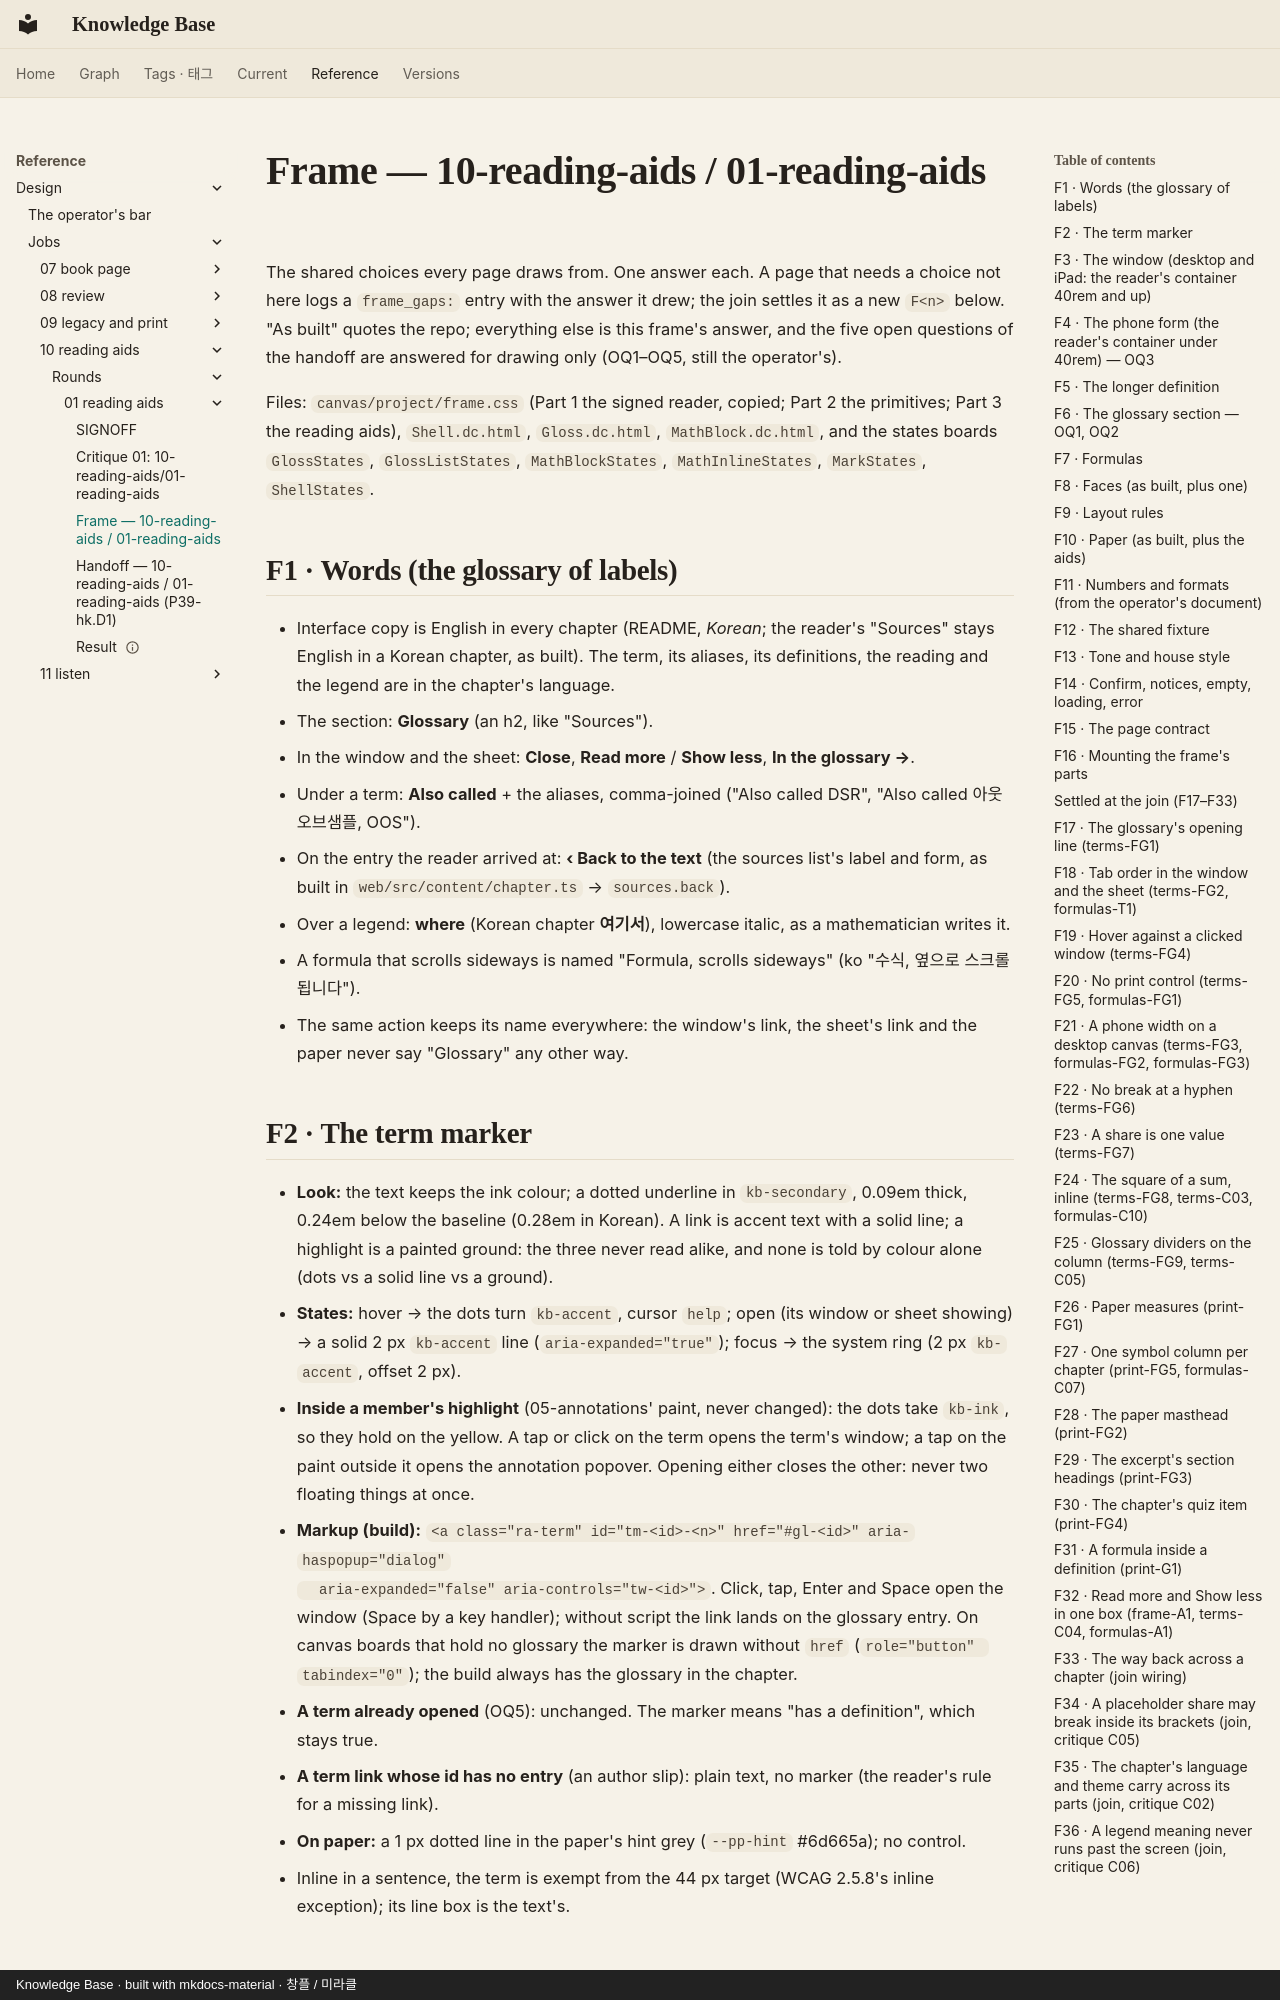

repository: leetusik/knowledge · page: reference/design/jobs/10-reading-aids/rounds/01-reading-aids/frame/index.html · generator: mkdocs · copyright: Knowledge Base · built with mkdocs-material · 창플 / 미라클

# Frame — 10-reading-aids / 01-reading-aids

The shared choices every page draws from. One answer each. A page that needs a choice not here logs a `frame_gaps:`
entry with the answer it drew; the join settles it as a new `F<n>` below. "As built" quotes the repo; everything else
is this frame's answer, and the five open questions of the handoff are answered for drawing only (OQ1–OQ5, still the
operator's).

Files: `canvas/project/frame.css` (Part 1 the signed reader, copied; Part 2 the primitives; Part 3 the reading aids),
`Shell.dc.html`, `Gloss.dc.html`, `MathBlock.dc.html`, and the states boards `GlossStates`, `GlossListStates`,
`MathBlockStates`, `MathInlineStates`, `MarkStates`, `ShellStates`.

## F1 · Words (the glossary of labels)

- Interface copy is English in every chapter (README, *Korean*; the reader's "Sources" stays English in a Korean
  chapter, as built). The term, its aliases, its definitions, the reading and the legend are in the chapter's language.
- The section: **Glossary** (an h2, like "Sources").
- In the window and the sheet: **Close**, **Read more** / **Show less**, **In the glossary →**.
- Under a term: **Also called** + the aliases, comma-joined ("Also called DSR", "Also called 아웃오브샘플, OOS").
- On the entry the reader arrived at: **‹ Back to the text** (the sources list's label and form, as built in
  `web/src/content/chapter.ts` → `sources.back`).
- Over a legend: **where** (Korean chapter **여기서**), lowercase italic, as a mathematician writes it.
- A formula that scrolls sideways is named "Formula, scrolls sideways" (ko "수식, 옆으로 스크롤됩니다").
- The same action keeps its name everywhere: the window's link, the sheet's link and the paper never say "Glossary"
  any other way.

## F2 · The term marker

- **Look:** the text keeps the ink colour; a dotted underline in `kb-secondary`, 0.09em thick, 0.24em below the
  baseline (0.28em in Korean). A link is accent text with a solid line; a highlight is a painted ground: the three never
  read alike, and none is told by colour alone (dots vs a solid line vs a ground).
- **States:** hover → the dots turn `kb-accent`, cursor `help`; open (its window or sheet showing) → a solid 2 px
  `kb-accent` line (`aria-expanded="true"`); focus → the system ring (2 px `kb-accent`, offset 2 px).
- **Inside a member's highlight** (05-annotations' paint, never changed): the dots take `kb-ink`, so they hold on the
  yellow. A tap or click on the term opens the term's window; a tap on the paint outside it opens the annotation
  popover. Opening either closes the other: never two floating things at once.
- **Markup (build):** `<a class="ra-term" id="tm-<id>-<n>" href="#gl-<id>" aria-haspopup="dialog"
  aria-expanded="false" aria-controls="tw-<id>">`. Click, tap, Enter and Space open the window (Space by a key
  handler); without script the link lands on the glossary entry. On canvas boards that hold no glossary the marker is
  drawn without `href` (`role="button" tabindex="0"`); the build always has the glossary in the chapter.
- **A term already opened** (OQ5): unchanged. The marker means "has a definition", which stays true.
- **A term link whose id has no entry** (an author slip): plain text, no marker (the reader's rule for a missing link).
- **On paper:** a 1 px dotted line in the paper's hint grey (`--pp-hint` #6d665a); no control.
- Inline in a sentence, the term is exempt from the 44 px target (WCAG 2.5.8's inline exception); its line box is
  the text's.
